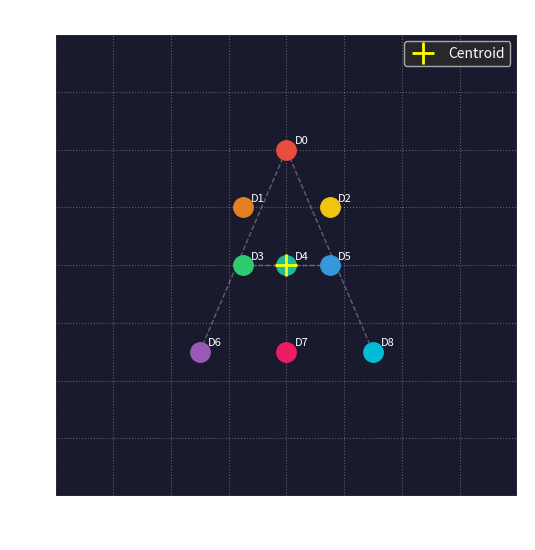

The matplotlib source for this figure:
"""
formation.py — Defines the UAV formation shape (letter 'A') and assigns
each drone a fixed offset from the centroid.

Formation flying works by adding constant per-drone offsets to the
centroid trajectory at every time step.
"""

import numpy as np
import matplotlib.pyplot as plt


# ── Formation definition — letter 'A' with 9 drones ─────────────
#
#  Offsets are in (dx, dy) relative to the formation centroid.
#  Scale in units that make sense on the 100×100 map.
#
#        *           dy = +4   (apex)
#       * *          dy = +2
#      *   *         dy =  0   (crossbar anchors)
#     * * * *        dy =  0   (crossbar — 4 drones)
#    *       *       dy = -3   (base)
#
#  9 drones total.

FORMATION_OFFSETS = np.array([
    # Apex
    ( 0.0,  4.0),
    # Upper legs
    (-1.5,  2.0),
    ( 1.5,  2.0),
    # Crossbar
    (-1.5,  0.0),
    ( 0.0,  0.0),
    ( 1.5,  0.0),
    # Lower legs
    (-3.0, -3.0),
    ( 0.0, -3.0),   # extra centre drone at base for symmetry
    ( 3.0, -3.0),
], dtype=float)

NUM_DRONES = len(FORMATION_OFFSETS)

# Colour for each drone in the animation
DRONE_COLOURS = [
    "#e74c3c", "#e67e22", "#f1c40f",
    "#2ecc71", "#1abc9c", "#3498db",
    "#9b59b6", "#e91e63", "#00bcd4",
]


def get_drone_positions(centroid_xy):
    """
    Given centroid position (x, y), return array of shape (N, 2)
    with each drone's world position.
    """
    cx, cy = centroid_xy
    return FORMATION_OFFSETS + np.array([cx, cy])


def visualise_formation(centroid=(50, 50), save_path=None):
    """Plot the formation shape centred at `centroid`."""
    positions = get_drone_positions(centroid)
    fig, ax = plt.subplots(figsize=(6, 6))
    ax.set_facecolor("#1a1a2e")

    for i, (px, py) in enumerate(positions):
        ax.plot(px, py, "o", color=DRONE_COLOURS[i % len(DRONE_COLOURS)],
                markersize=14, zorder=5)
        ax.annotate(f"D{i}", (px, py), textcoords="offset points",
                    xytext=(6, 4), fontsize=8, color="white")

    # Draw letter 'A' outline for reference
    outline_order = [6, 0, 8,    # left-base → apex → right-base
                     None,        # break
                     3, 5]        # crossbar
    xs, ys = [], []
    for idx in outline_order:
        if idx is None:
            ax.plot(xs, ys, "--", color="white", alpha=0.3, linewidth=1)
            xs, ys = [], []
        else:
            xs.append(positions[idx, 0])
            ys.append(positions[idx, 1])
    if xs:
        ax.plot(xs, ys, "--", color="white", alpha=0.3, linewidth=1)

    ax.plot(*centroid, "+", color="yellow", markersize=16, markeredgewidth=2,
            label="Centroid", zorder=6)

    margin = 8
    ax.set_xlim(centroid[0] - margin, centroid[0] + margin)
    ax.set_ylim(centroid[1] - margin, centroid[1] + margin)
    ax.set_aspect("equal")
    ax.set_title(f"Formation Shape — Letter 'A'  ({NUM_DRONES} drones)",
                 fontsize=13, fontweight="bold", color="white")
    ax.set_xlabel("X offset (units)", color="white")
    ax.set_ylabel("Y offset (units)", color="white")
    ax.tick_params(colors="white")
    for spine in ax.spines.values():
        spine.set_edgecolor("white")
    ax.legend(facecolor="#2c2c2c", labelcolor="white")
    ax.grid(True, linestyle=":", alpha=0.3, color="white")

    if save_path:
        import os
        os.makedirs(os.path.dirname(save_path), exist_ok=True)
        fig.savefig(save_path, dpi=150, bbox_inches="tight",
                    facecolor=fig.get_facecolor())
        print(f"[formation] Saved formation plot → {save_path}")
    else:
        plt.show()
    plt.close(fig)


# ── Quick self-test ──────────────────────────────────────────────
if __name__ == "__main__":
    print(f"Number of drones : {NUM_DRONES}")
    print("Offsets (dx, dy):")
    for i, off in enumerate(FORMATION_OFFSETS):
        print(f"  Drone {i:02d}: ({off[0]:+.1f}, {off[1]:+.1f})")
    visualise_formation()
